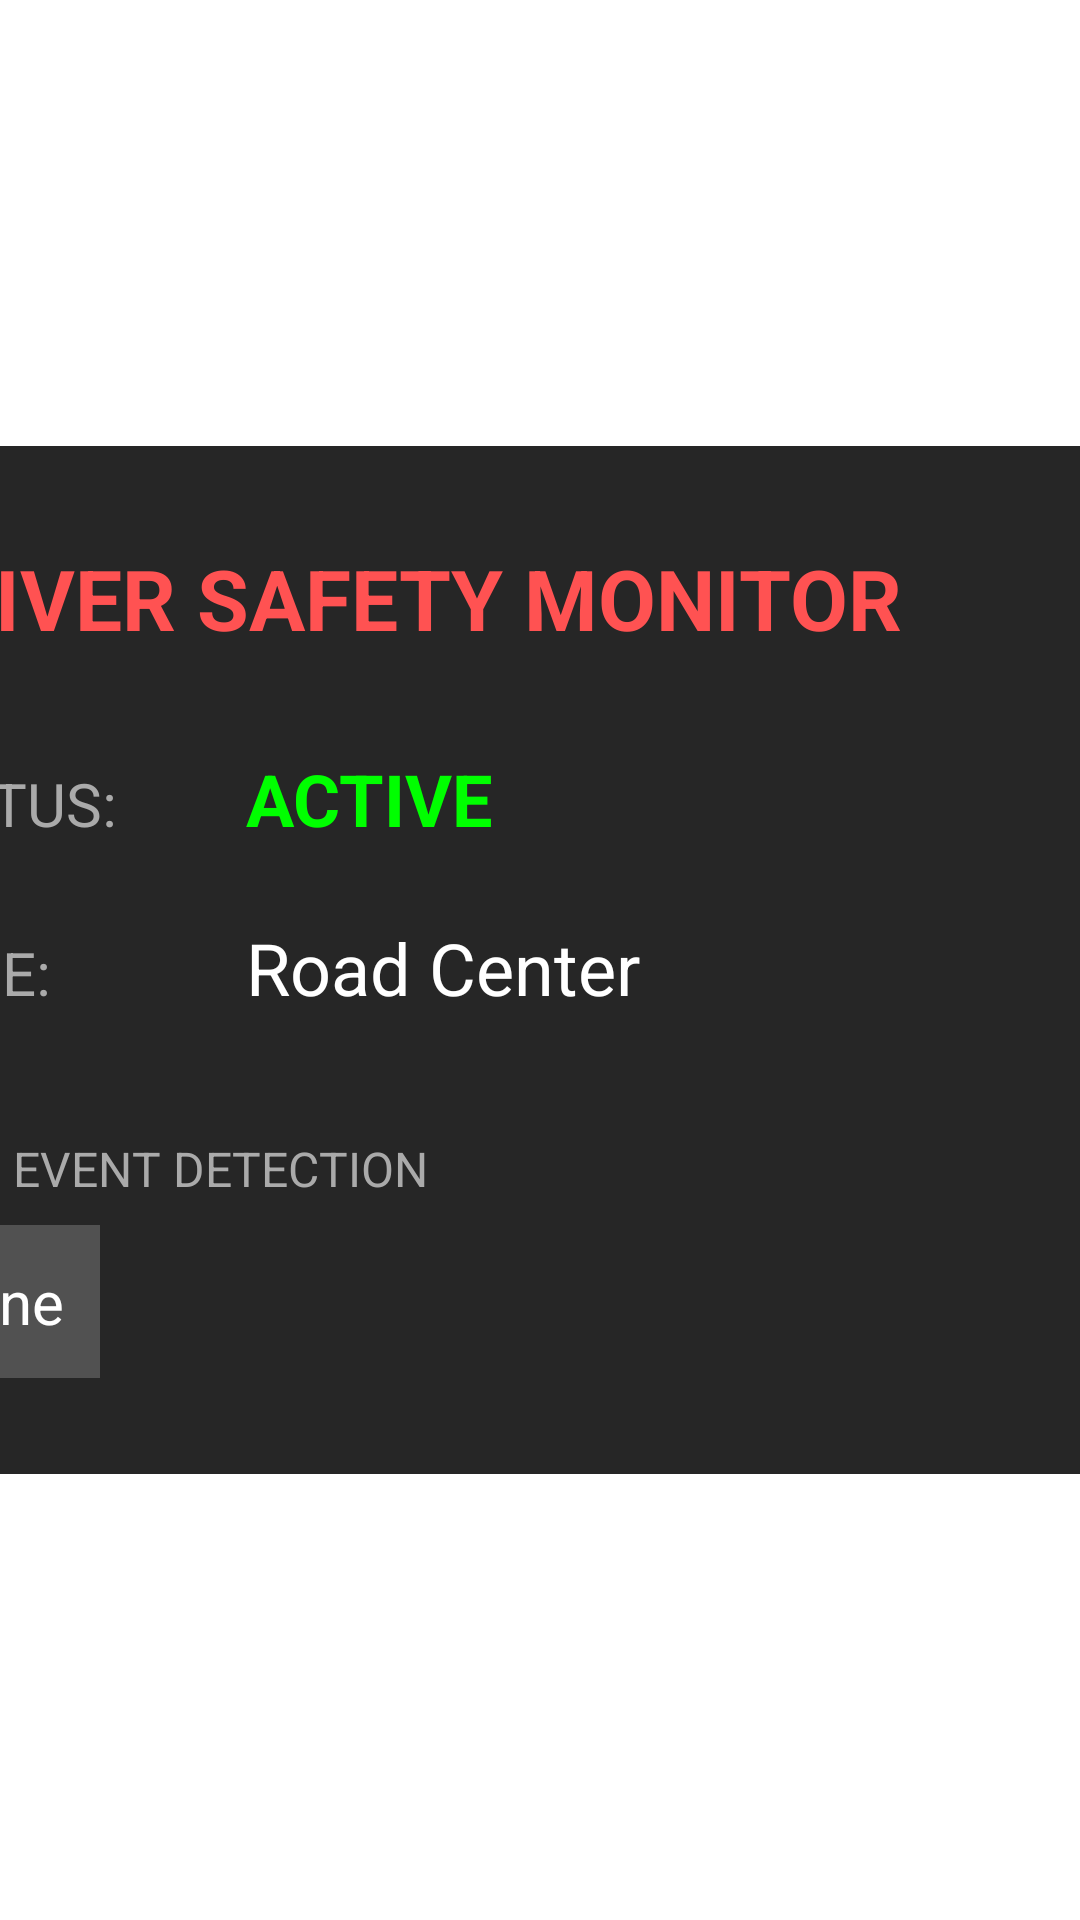

This screen was rendered from an Android layout file. Write that file and the resources it references.
<!-- AndroidManifest.xml: application theme Theme.GestureControl -->
<!-- res/layout/fragment_driver_safety.xml -->
<?xml version="1.0" encoding="utf-8"?>
<FrameLayout xmlns:android="http://schemas.android.com/apk/res/android"
    android:layout_width="match_parent"
    android:layout_height="match_parent"
    android:background="@android:color/transparent">

    <LinearLayout
        android:layout_width="500dp"
        android:layout_height="wrap_content"
        android:orientation="vertical"
        android:background="#D9000000"
        android:padding="32dp"
        android:layout_gravity="center"
        android:layout_margin="24dp">
        
        <TextView
            android:layout_width="wrap_content"
            android:layout_height="wrap_content"
            android:text="DRIVER SAFETY MONITOR"
            android:textColor="#FF5252"
            android:textSize="28sp"
            android:textStyle="bold"
            android:layout_marginBottom="32dp"/>

        
        <LinearLayout
            android:layout_width="match_parent"
            android:layout_height="wrap_content"
            android:orientation="horizontal"
            android:layout_marginBottom="24dp">
            <TextView
                android:layout_width="120dp"
                android:layout_height="wrap_content"
                android:text="STATUS:"
                android:textColor="#AAAAAA"
                android:textSize="20sp"/>
            <TextView
                android:id="@+id/safetyStatusText"
                android:layout_width="wrap_content"
                android:layout_height="wrap_content"
                android:text="ACTIVE"
                android:textColor="#00FF00"
                android:textSize="24sp"
                android:textStyle="bold"/>
        </LinearLayout>

        
        <LinearLayout
            android:layout_width="match_parent"
            android:layout_height="wrap_content"
            android:orientation="horizontal"
            android:layout_marginBottom="24dp">
            <TextView
                android:layout_width="120dp"
                android:layout_height="wrap_content"
                android:text="GAZE:"
                android:textColor="#AAAAAA"
                android:textSize="20sp"/>
            <TextView
                android:id="@+id/gazeText"
                android:layout_width="wrap_content"
                android:layout_height="wrap_content"
                android:text="Road Center"
                android:textColor="#FFFFFF"
                android:textSize="24sp"/>
        </LinearLayout>

        
        <TextView
            android:layout_width="wrap_content"
            android:layout_height="wrap_content"
            android:text="LAST EVENT DETECTION"
            android:textColor="#AAAAAA"
            android:textSize="16sp"
            android:layout_marginTop="16dp"/>
            
        <TextView
            android:id="@+id/lastEventText"
            android:layout_width="wrap_content"
            android:layout_height="wrap_content"
            android:text="None"
            android:textColor="#FFFFFF"
            android:textSize="20sp"
            android:layout_marginTop="8dp"
            android:padding="12dp"
            android:background="#33FFFFFF"/>

    </LinearLayout>
    
    
    <TextView
        android:id="@+id/alertOverlay"
        android:layout_width="match_parent"
        android:layout_height="match_parent"
        android:background="#CCFF0000"
        android:gravity="center"
        android:text="WAKE UP!"
        android:textColor="#FFFFFF"
        android:textSize="80sp"
        android:textStyle="bold"
        android:visibility="gone"/>

</FrameLayout>
<!-- resources referenced by this layout -->
<resources>
  <style name="Theme.GestureControl" parent="Theme.MaterialComponents.DayNight.NoActionBar">
          <item name="colorPrimary">@color/auto_accent</item>
          <item name="android:statusBarColor">@color/black</item>
      </style>
  <color name="auto_accent">#00E5FF</color>
  <color name="black">#FF000000</color>
</resources>
